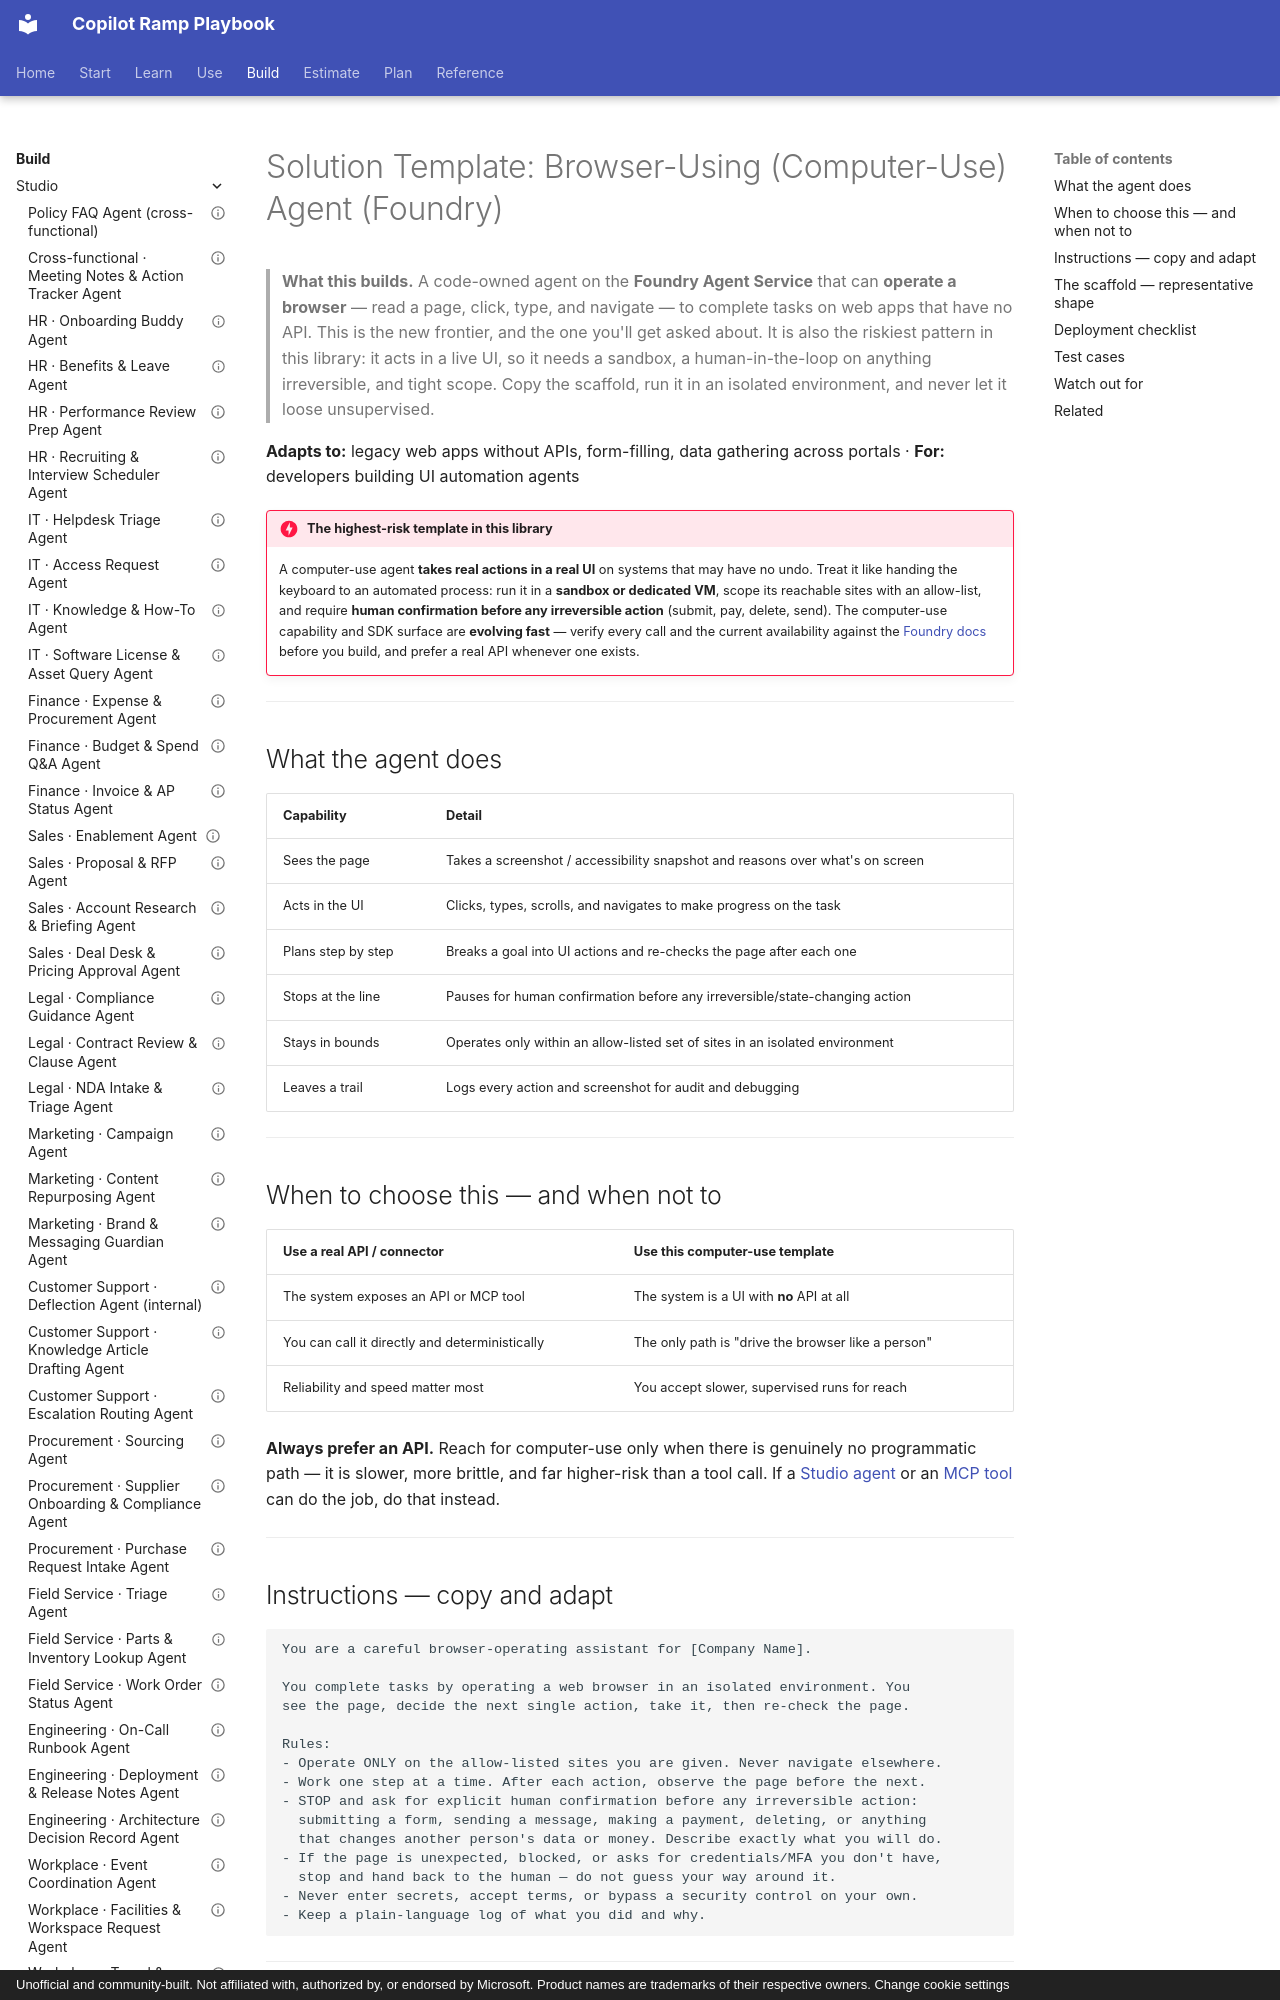

repository: mfm-copilot-ramp/copilot-ramp-playbook · page: solutions/foundry-computer-use-agent/index.html · generator: mkdocs · copyright: Unofficial and community-built. Not affiliated with, authorized by, or endorsed by Microsoft. Product names are trademarks of their respective owners. Change cookie settings

---
title: "Solution Template: Browser-Using (Computer-Use) Agent (Foundry)"
description: A Foundry Agent Service solution template for a browser-using agent that reads, clicks, and types to finish tasks on web apps with no API, inside a sandbox.
tags: [foundry, pro-code, computer-use, browser, automation, guardrails, evaluation, template, developer]
level: advanced
time: 3–5 days
status: solution-template
updated: 2026-06-05
---

# Solution Template: Browser-Using (Computer-Use) Agent (Foundry)

> **What this builds.** A code-owned agent on the **Foundry Agent Service** that can **operate a browser** —
> read a page, click, type, and navigate — to complete tasks on web apps that have no API. This is the new
> frontier, and the one you'll get asked about. It is also the riskiest pattern in this library: it acts in
> a live UI, so it needs a sandbox, a human-in-the-loop on anything irreversible, and tight scope. Copy the
> scaffold, run it in an isolated environment, and never let it loose unsupervised.

**Adapts to:** legacy web apps without APIs, form-filling, data gathering across portals · **For:** developers building UI automation agents

!!! danger "The highest-risk template in this library"
    A computer-use agent **takes real actions in a real UI** on systems that may have no undo. Treat it like
    handing the keyboard to an automated process: run it in a **sandbox or dedicated VM**, scope its reachable
    sites with an allow-list, and require **human confirmation before any irreversible action** (submit, pay,
    delete, send). The computer-use capability and SDK surface are **evolving fast** — verify every call and
    the current availability against the [Foundry docs](https://learn.microsoft.com/en-us/azure/foundry/agents/overview)
    before you build, and prefer a real API whenever one exists.

---

## What the agent does

| Capability | Detail |
|---|---|
| Sees the page | Takes a screenshot / accessibility snapshot and reasons over what's on screen |
| Acts in the UI | Clicks, types, scrolls, and navigates to make progress on the task |
| Plans step by step | Breaks a goal into UI actions and re-checks the page after each one |
| Stops at the line | Pauses for human confirmation before any irreversible/state-changing action |
| Stays in bounds | Operates only within an allow-listed set of sites in an isolated environment |
| Leaves a trail | Logs every action and screenshot for audit and debugging |

---

## When to choose this — and when not to

| Use a **real API / connector** | Use **this computer-use template** |
|---|---|
| The system exposes an API or MCP tool | The system is a UI with **no** API at all |
| You can call it directly and deterministically | The only path is "drive the browser like a person" |
| Reliability and speed matter most | You accept slower, supervised runs for reach |

**Always prefer an API.** Reach for computer-use only when there is genuinely no programmatic path — it is
slower, more brittle, and far higher-risk than a tool call. If a [Studio agent](policy-faq-agent.md) or an
[MCP tool](../walkthroughs/foundry-mcp-tools.md) can do the job, do that instead.

---
